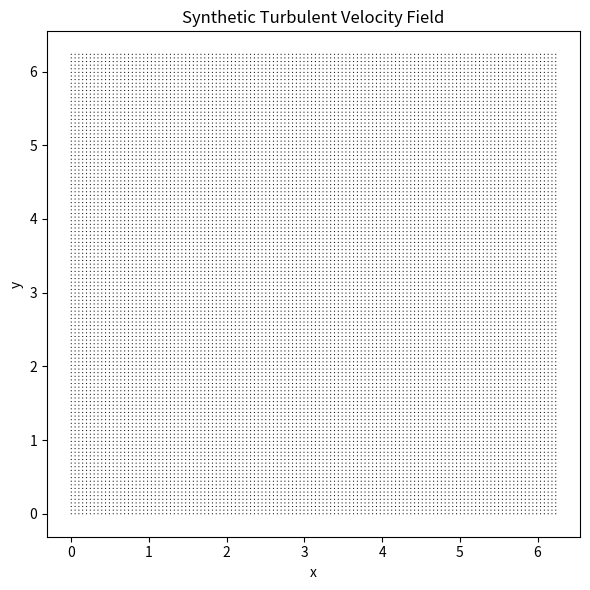
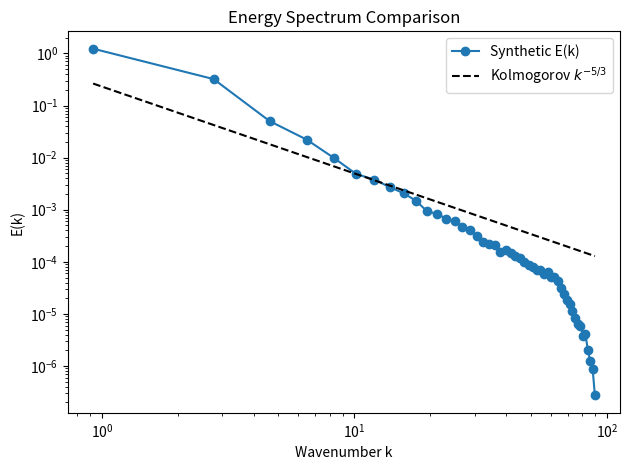

Python code for these plots, in order:
import numpy as np
import matplotlib.pyplot as plt

# Uncomment the next line if you're using a Jupyter Notebook:
# %matplotlib inline

# Parameters and domain settings
# -------------------------------
N = 128              # Number of grid points in each direction
L = 2 * np.pi        # Domain length (periodic domain)
dx = L / N
x = np.linspace(0, L, N, endpoint=False)
y = np.linspace(0, L, N, endpoint=False)
X, Y = np.meshgrid(x, y)

# Fourier space setup
# -------------------------------
# Fourier frequencies (converted to angular wavenumbers)
kx = np.fft.fftfreq(N, d=dx) * 2 * np.pi
ky = np.fft.fftfreq(N, d=dx) * 2 * np.pi
kx, ky = np.meshgrid(kx, ky)
k2 = kx**2 + ky**2
k = np.sqrt(k2)

# Define amplitude scaling for a turbulent field
# -----------------------------------------------------
# For 3D turbulence with Kolmogorov's law:
# E(k) ~ k^(-5/3) and since in 3D E(k) ∝ k^2 |u(k)|^2,
# we choose u(k) ∝ k^(-11/6), so that:
# k^2 * (k^(-11/6))^2 = k^2 * k^(-11/3) = k^(-5/3)
# To avoid issues at k=0, compute the amplitude only for nonzero k.
amplitude = np.zeros_like(k)
nonzero = k > 0
amplitude[nonzero] = k[nonzero]**(-11/6)

# Generate a random phase field for each Fourier mode
random_phase = np.exp(1j * 2 * np.pi * np.random.rand(N, N))
base_field = amplitude * random_phase

# Construct the velocity field in Fourier space
# -----------------------------------------------
# Create two fields for the velocity components
u_hat_x = base_field.copy()
u_hat_y = base_field.copy()

# Enforce incompressibility (divergence-free condition)
# Replace zeros in k2 with 1 to avoid division by zero.
k2_nozero = np.where(k2 == 0, 1.0, k2)
divergence = (kx * u_hat_x + ky * u_hat_y) / k2_nozero

u_hat_x -= kx * divergence
u_hat_y -= ky * divergence

# Transform back to physical space
u_x = np.real(np.fft.ifft2(u_hat_x))
u_y = np.real(np.fft.ifft2(u_hat_y))

# Plot the velocity field (quiver plot)
plt.figure(figsize=(6,6))
plt.quiver(X, Y, u_x, u_y, scale=5)
plt.title("Synthetic Turbulent Velocity Field")
plt.xlabel("x")
plt.ylabel("y")
plt.tight_layout()
plt.show()

# Compute the energy spectrum
# Compute Fourier transforms of the velocity components
u_hat_x_full = np.fft.fft2(u_x)
u_hat_y_full = np.fft.fft2(u_y)
E_k = 0.5 * (np.abs(u_hat_x_full)**2 + np.abs(u_hat_y_full)**2)

# Create radial bins for averaging the energy spectrum by wavenumber magnitude
k_bins = np.linspace(0, np.max(k), 50)
E_spectrum = np.zeros(len(k_bins) - 1)
k_bin_centers = 0.5 * (k_bins[:-1] + k_bins[1:])

# Radially average the energy in Fourier space
for i in range(len(k_bins) - 1):
    mask = (k >= k_bins[i]) & (k < k_bins[i+1])
    E_spectrum[i] = E_k[mask].sum()

# Plot the energy spectrum with a reference Kolmogorov -5/3 slope
plt.figure()
plt.loglog(k_bin_centers, E_spectrum, 'o-', label="Synthetic E(k)")

# Avoid k=0 for the reference line:
mask_centers = k_bin_centers > 0
index_for_scaling = 5 if np.sum(mask_centers) > 5 else 1
ref_line = E_spectrum[mask_centers][index_for_scaling] * (k_bin_centers[mask_centers] / k_bin_centers[mask_centers][index_for_scaling])**(-5/3)
plt.loglog(k_bin_centers[mask_centers], ref_line, 'k--', label=r"Kolmogorov $k^{-5/3}$")
plt.xlabel("Wavenumber k")
plt.ylabel("E(k)")
plt.title("Energy Spectrum Comparison")
plt.legend()
plt.tight_layout()
plt.show()
